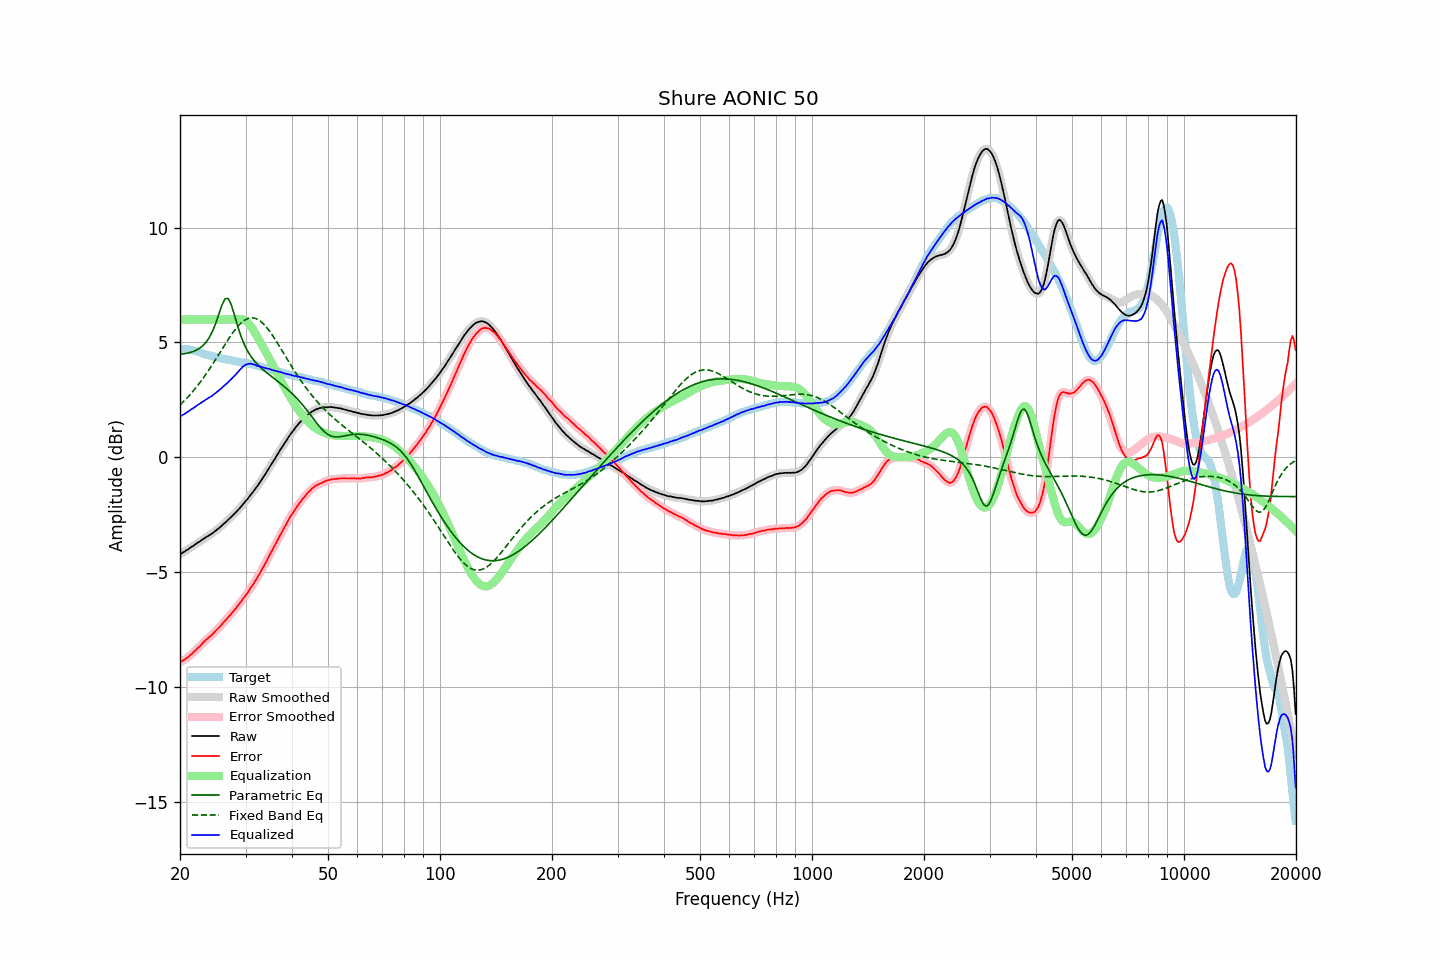

Source data for this figure (header and first rows):
frequency, raw, error, smoothed, error_smoothed, equalization, parametric_eq, fixed_band_eq, equalized_raw, equalized_smoothed, target
20.00, -4.24, -8.94, -4.23, -8.94, 6.00, 4.48, 2.27, 1.76, 1.77, 4.71
20.20, -4.19, -8.89, -4.19, -8.90, 6.00, 4.49, 2.34, 1.81, 1.81, 4.71
20.40, -4.15, -8.85, -4.15, -8.85, 6.00, 4.50, 2.41, 1.85, 1.85, 4.71
20.61, -4.11, -8.81, -4.10, -8.81, 6.00, 4.51, 2.48, 1.89, 1.90, 4.71
20.81, -4.06, -8.76, -4.06, -8.76, 6.00, 4.52, 2.55, 1.94, 1.94, 4.70
21.02, -4.02, -8.72, -4.01, -8.71, 6.00, 4.54, 2.63, 1.98, 1.99, 4.70
21.23, -3.97, -8.65, -3.97, -8.65, 6.00, 4.56, 2.70, 2.03, 2.03, 4.68
21.44, -3.92, -8.59, -3.92, -8.59, 6.00, 4.58, 2.78, 2.08, 2.08, 4.67
21.66, -3.88, -8.53, -3.87, -8.53, 6.00, 4.60, 2.86, 2.12, 2.13, 4.65
21.87, -3.82, -8.46, -3.82, -8.46, 6.00, 4.63, 2.95, 2.18, 2.18, 4.63
22.09, -3.77, -8.40, -3.78, -8.39, 6.00, 4.66, 3.03, 2.23, 2.22, 4.62
22.31, -3.72, -8.32, -3.73, -8.33, 6.00, 4.70, 3.12, 2.28, 2.27, 4.59
22.54, -3.69, -8.26, -3.68, -8.26, 6.00, 4.74, 3.21, 2.31, 2.32, 4.57
22.76, -3.64, -8.19, -3.64, -8.18, 6.00, 4.79, 3.31, 2.36, 2.36, 4.55
22.99, -3.59, -8.11, -3.59, -8.11, 6.00, 4.85, 3.40, 2.41, 2.41, 4.52
23.22, -3.55, -8.04, -3.54, -8.04, 6.00, 4.92, 3.50, 2.45, 2.46, 4.49
23.45, -3.50, -7.97, -3.50, -7.97, 6.00, 4.99, 3.60, 2.50, 2.50, 4.47
23.69, -3.46, -7.92, -3.45, -7.91, 6.00, 5.09, 3.70, 2.54, 2.55, 4.46
23.92, -3.41, -7.85, -3.41, -7.85, 6.00, 5.19, 3.81, 2.59, 2.59, 4.44
24.16, -3.37, -7.80, -3.37, -7.79, 6.00, 5.32, 3.91, 2.63, 2.63, 4.43
24.40, -3.32, -7.73, -3.32, -7.73, 6.00, 5.45, 4.02, 2.68, 2.68, 4.41
24.65, -3.27, -7.66, -3.27, -7.66, 6.00, 5.62, 4.13, 2.73, 2.73, 4.39
24.89, -3.21, -7.58, -3.21, -7.58, 6.00, 5.79, 4.24, 2.79, 2.79, 4.37
25.14, -3.15, -7.51, -3.16, -7.51, 6.00, 5.99, 4.35, 2.85, 2.84, 4.36
25.39, -3.10, -7.44, -3.10, -7.44, 6.00, 6.19, 4.46, 2.90, 2.90, 4.34
25.65, -3.05, -7.37, -3.04, -7.37, 6.00, 6.40, 4.58, 2.95, 2.96, 4.33
25.91, -2.99, -7.28, -2.98, -7.29, 6.00, 6.61, 4.69, 3.01, 3.02, 4.30
26.16, -2.91, -7.20, -2.92, -7.21, 6.00, 6.76, 4.80, 3.09, 3.08, 4.29
26.43, -2.86, -7.13, -2.86, -7.13, 6.00, 6.90, 4.91, 3.14, 3.14, 4.28
26.69, -2.80, -7.05, -2.79, -7.05, 6.00, 6.91, 5.02, 3.20, 3.21, 4.25
26.96, -2.73, -6.97, -2.73, -6.97, 6.00, 6.91, 5.13, 3.27, 3.27, 4.24
27.23, -2.66, -6.89, -2.66, -6.89, 6.00, 6.77, 5.23, 3.34, 3.34, 4.23
27.50, -2.60, -6.82, -2.59, -6.81, 6.00, 6.62, 5.34, 3.40, 3.41, 4.22
27.77, -2.52, -6.73, -2.53, -6.73, 6.00, 6.39, 5.44, 3.48, 3.47, 4.20
28.05, -2.46, -6.65, -2.46, -6.64, 6.00, 6.16, 5.53, 3.54, 3.54, 4.19
28.33, -2.38, -6.56, -2.38, -6.56, 6.01, 5.92, 5.62, 3.62, 3.62, 4.17
28.62, -2.31, -6.47, -2.31, -6.47, 6.02, 5.68, 5.70, 3.71, 3.70, 4.16
28.90, -2.24, -6.38, -2.23, -6.38, 6.02, 5.47, 5.78, 3.79, 3.79, 4.15
29.19, -2.16, -6.28, -2.15, -6.29, 6.02, 5.26, 5.85, 3.86, 3.86, 4.13
29.48, -2.06, -6.19, -2.07, -6.19, 6.00, 5.08, 5.91, 3.94, 3.94, 4.13
29.78, -1.99, -6.10, -1.99, -6.10, 5.98, 4.91, 5.96, 3.99, 3.99, 4.12
30.08, -1.90, -6.00, -1.90, -6.01, 5.93, 4.77, 6.00, 4.04, 4.03, 4.11
30.38, -1.83, -5.91, -1.82, -5.90, 5.88, 4.63, 6.04, 4.05, 4.06, 4.08
30.68, -1.73, -5.80, -1.73, -5.80, 5.80, 4.52, 6.06, 4.08, 4.07, 4.07
30.99, -1.64, -5.69, -1.64, -5.70, 5.71, 4.40, 6.07, 4.08, 4.07, 4.05
31.30, -1.56, -5.60, -1.55, -5.59, 5.61, 4.31, 6.07, 4.05, 4.06, 4.04
31.61, -1.46, -5.48, -1.46, -5.48, 5.50, 4.22, 6.07, 4.04, 4.04, 4.03
31.93, -1.37, -5.37, -1.37, -5.37, 5.38, 4.14, 6.04, 4.01, 4.01, 4.01
32.24, -1.27, -5.25, -1.27, -5.25, 5.25, 4.06, 6.02, 3.98, 3.98, 3.98
32.57, -1.17, -5.13, -1.17, -5.13, 5.13, 3.99, 5.97, 3.97, 3.97, 3.97
32.89, -1.06, -5.02, -1.06, -5.01, 5.01, 3.92, 5.93, 3.95, 3.95, 3.95
33.22, -0.96, -4.88, -0.96, -4.89, 4.89, 3.86, 5.87, 3.93, 3.93, 3.92
33.55, -0.85, -4.76, -0.85, -4.76, 4.76, 3.79, 5.80, 3.90, 3.91, 3.91
33.89, -0.75, -4.63, -0.74, -4.63, 4.63, 3.73, 5.72, 3.88, 3.89, 3.89
34.23, -0.64, -4.50, -0.63, -4.50, 4.50, 3.68, 5.64, 3.86, 3.87, 3.87
34.57, -0.52, -4.36, -0.52, -4.37, 4.37, 3.62, 5.55, 3.85, 3.85, 3.85
34.92, -0.41, -4.23, -0.41, -4.23, 4.24, 3.57, 5.46, 3.83, 3.83, 3.82
35.27, -0.30, -4.11, -0.30, -4.10, 4.11, 3.51, 5.36, 3.81, 3.81, 3.81
35.62, -0.19, -3.98, -0.19, -3.97, 3.97, 3.46, 5.26, 3.79, 3.79, 3.79
35.97, -0.07, -3.84, -0.07, -3.84, 3.84, 3.40, 5.15, 3.77, 3.77, 3.77
... 635 more rows
